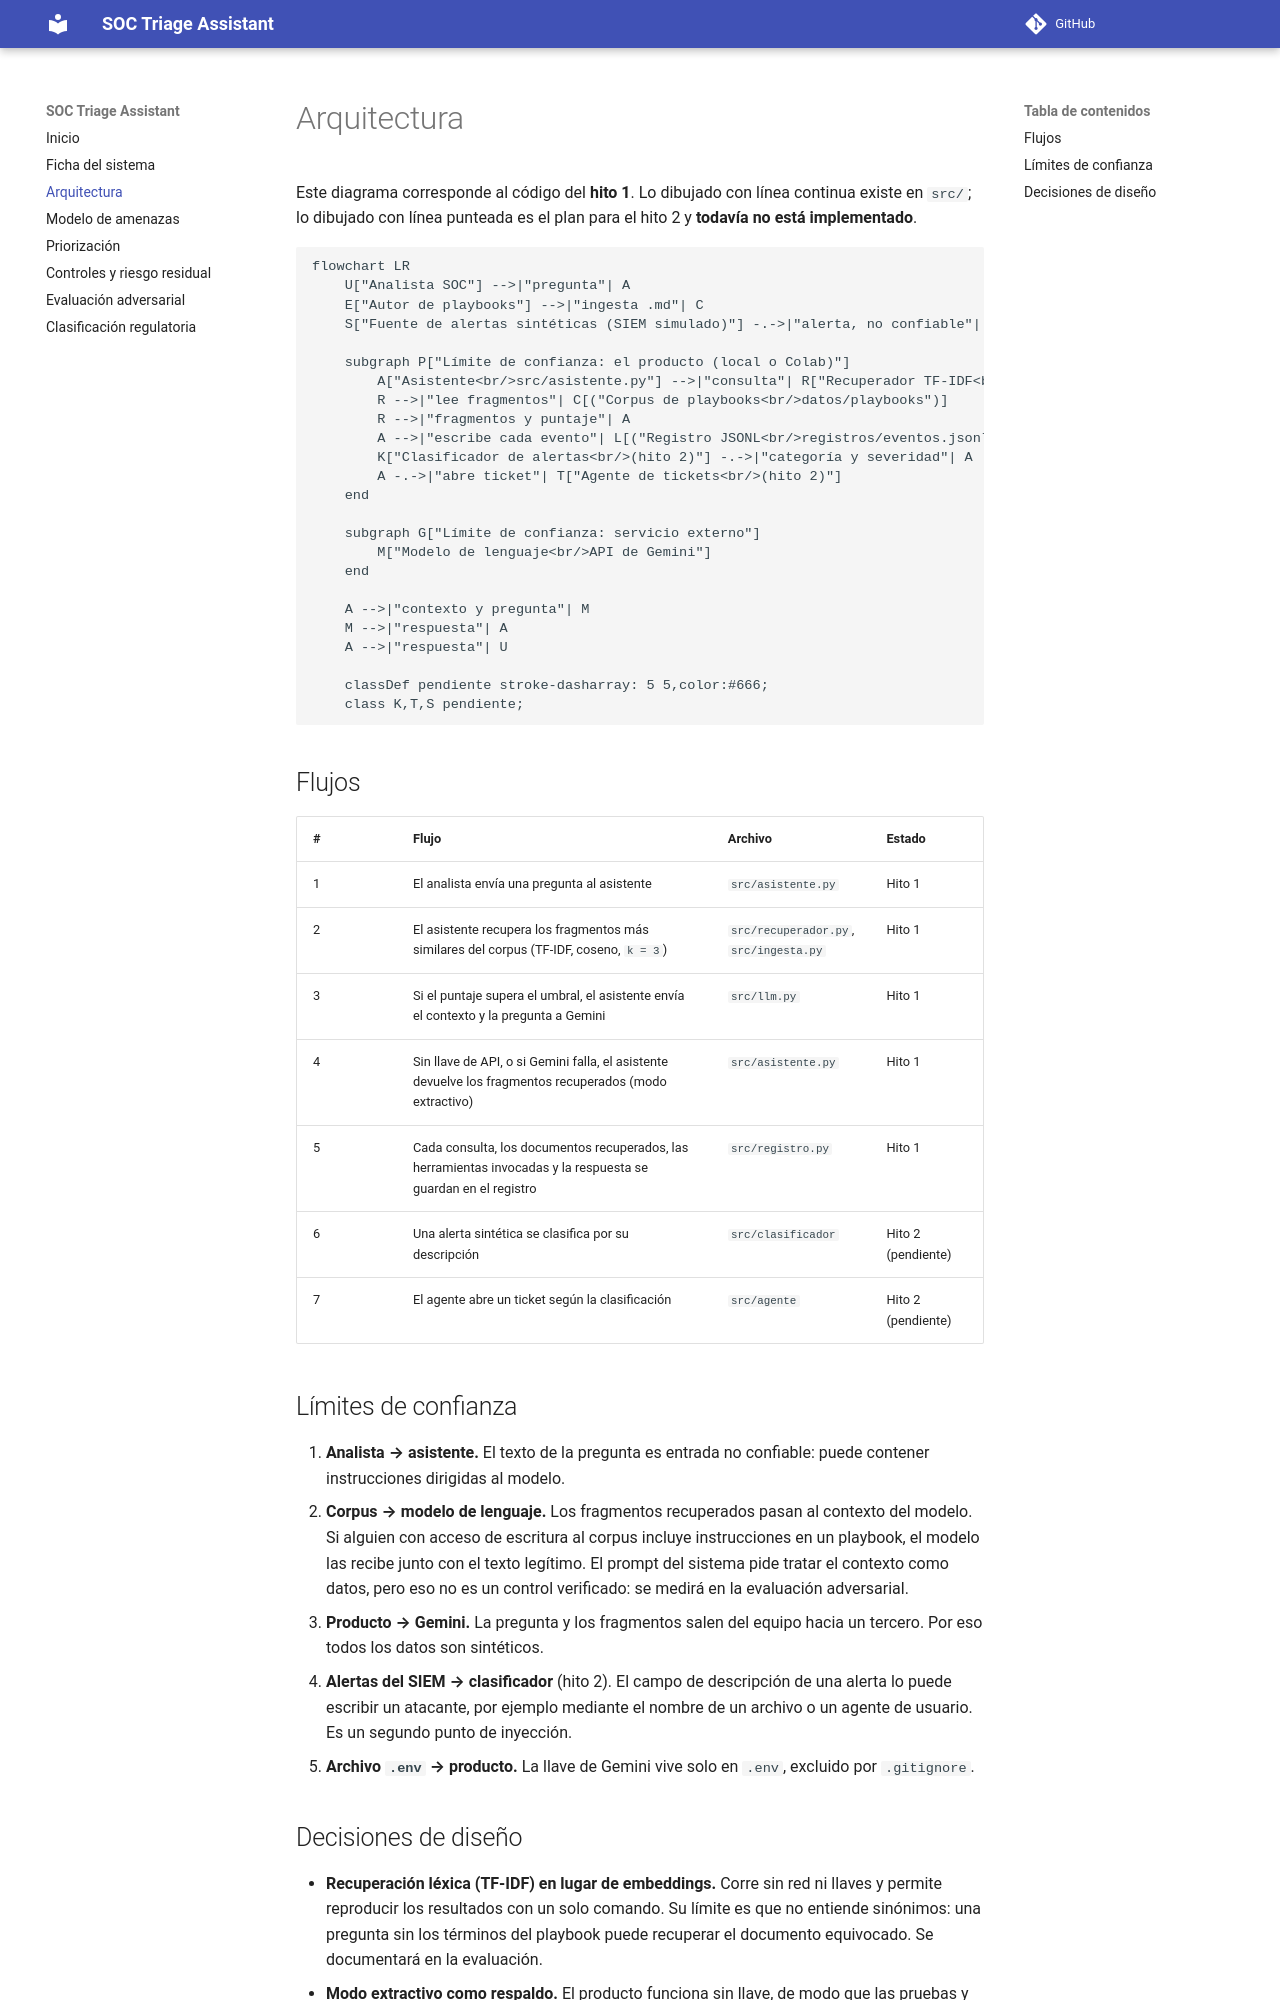

repository: Johnyjeac/AI-Security-GT · page: arquitectura/index.html · generator: mkdocs

# Arquitectura

Este diagrama corresponde al código del **hito 1**. Lo dibujado con línea continua existe en `src/`; lo dibujado con línea punteada es el plan para el hito 2 y **todavía no está implementado**.

```mermaid
flowchart LR
    U["Analista SOC"] -->|"pregunta"| A
    E["Autor de playbooks"] -->|"ingesta .md"| C
    S["Fuente de alertas sintéticas (SIEM simulado)"] -.->|"alerta, no confiable"| K

    subgraph P["Límite de confianza: el producto (local o Colab)"]
        A["Asistente<br/>src/asistente.py"] -->|"consulta"| R["Recuperador TF-IDF<br/>src/recuperador.py"]
        R -->|"lee fragmentos"| C[("Corpus de playbooks<br/>datos/playbooks")]
        R -->|"fragmentos y puntaje"| A
        A -->|"escribe cada evento"| L[("Registro JSONL<br/>registros/eventos.jsonl")]
        K["Clasificador de alertas<br/>(hito 2)"] -.->|"categoría y severidad"| A
        A -.->|"abre ticket"| T["Agente de tickets<br/>(hito 2)"]
    end

    subgraph G["Límite de confianza: servicio externo"]
        M["Modelo de lenguaje<br/>API de Gemini"]
    end

    A -->|"contexto y pregunta"| M
    M -->|"respuesta"| A
    A -->|"respuesta"| U

    classDef pendiente stroke-dasharray: 5 5,color:#666;
    class K,T,S pendiente;
```

## Flujos

| # | Flujo | Archivo | Estado |
|---|-------|---------|--------|
| 1 | El analista envía una pregunta al asistente | `src/asistente.py` | Hito 1 |
| 2 | El asistente recupera los fragmentos más similares del corpus (TF-IDF, coseno, `k = 3`) | `src/recuperador.py`, `src/ingesta.py` | Hito 1 |
| 3 | Si el puntaje supera el umbral, el asistente envía el contexto y la pregunta a Gemini | `src/llm.py` | Hito 1 |
| 4 | Sin llave de API, o si Gemini falla, el asistente devuelve los fragmentos recuperados (modo extractivo) | `src/asistente.py` | Hito 1 |
| 5 | Cada consulta, los documentos recuperados, las herramientas invocadas y la respuesta se guardan en el registro | `src/registro.py` | Hito 1 |
| 6 | Una alerta sintética se clasifica por su descripción | `src/clasificador` | Hito 2 (pendiente) |
| 7 | El agente abre un ticket según la clasificación | `src/agente` | Hito 2 (pendiente) |

## Límites de confianza

1. **Analista → asistente.** El texto de la pregunta es entrada no confiable: puede contener instrucciones dirigidas al modelo.
2. **Corpus → modelo de lenguaje.** Los fragmentos recuperados pasan al contexto del modelo. Si alguien con acceso de escritura al corpus incluye instrucciones en un playbook, el modelo las recibe junto con el texto legítimo. El prompt del sistema pide tratar el contexto como datos, pero eso no es un control verificado: se medirá en la evaluación adversarial.
3. **Producto → Gemini.** La pregunta y los fragmentos salen del equipo hacia un tercero. Por eso todos los datos son sintéticos.
4. **Alertas del SIEM → clasificador** (hito 2). El campo de descripción de una alerta lo puede escribir un atacante, por ejemplo mediante el nombre de un archivo o un agente de usuario. Es un segundo punto de inyección.
5. **Archivo `.env` → producto.** La llave de Gemini vive solo en `.env`, excluido por `.gitignore`.
